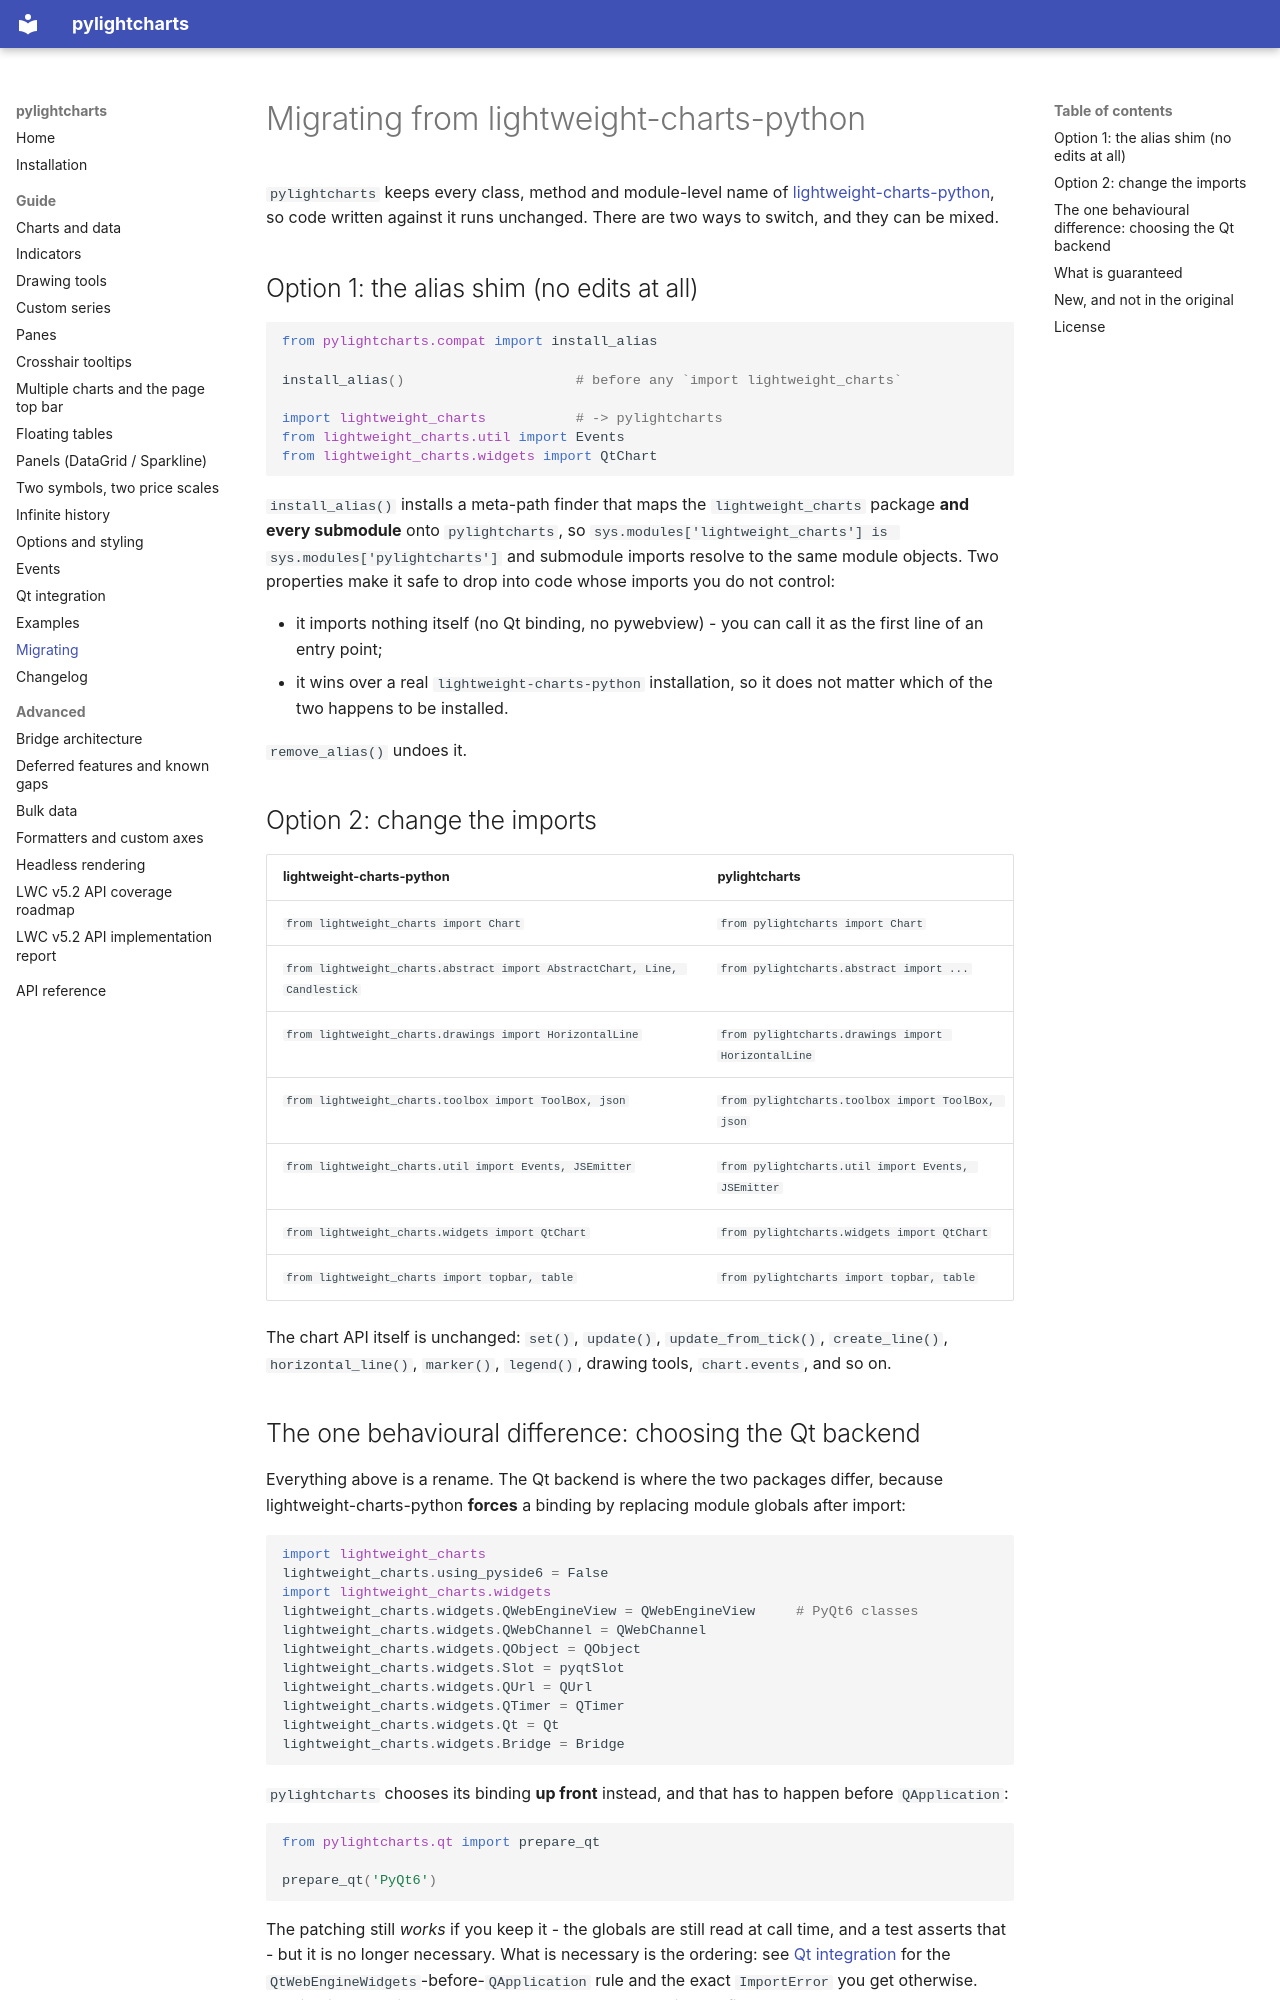

repository: MiniBtMaster/pylightcharts · page: guide/migration/index.html · generator: mkdocs

# Migrating from lightweight-charts-python

`pylightcharts` keeps every class, method and module-level name of
[lightweight-charts-python](https://github.com/louisnw01/lightweight-charts-python),
so code written against it runs unchanged. There are two ways to switch, and they
can be mixed.

## Option 1: the alias shim (no edits at all)

```python
from pylightcharts.compat import install_alias

install_alias()                     # before any `import lightweight_charts`

import lightweight_charts           # -> pylightcharts
from lightweight_charts.util import Events
from lightweight_charts.widgets import QtChart
```

`install_alias()` installs a meta-path finder that maps the `lightweight_charts`
package **and every submodule** onto `pylightcharts`, so
`sys.modules['lightweight_charts'] is sys.modules['pylightcharts']` and
submodule imports resolve to the same module objects. Two properties make it safe
to drop into code whose imports you do not control:

- it imports nothing itself (no Qt binding, no pywebview) - you can call it as the
  first line of an entry point;
- it wins over a real `lightweight-charts-python` installation, so it does not
  matter which of the two happens to be installed.

`remove_alias()` undoes it.

## Option 2: change the imports

| lightweight-charts-python | pylightcharts |
|---|---|
| `from lightweight_charts import Chart` | `from pylightcharts import Chart` |
| `from lightweight_charts.abstract import AbstractChart, Line, Candlestick` | `from pylightcharts.abstract import ...` |
| `from lightweight_charts.drawings import HorizontalLine` | `from pylightcharts.drawings import HorizontalLine` |
| `from lightweight_charts.toolbox import ToolBox, json` | `from pylightcharts.toolbox import ToolBox, json` |
| `from lightweight_charts.util import Events, JSEmitter` | `from pylightcharts.util import Events, JSEmitter` |
| `from lightweight_charts.widgets import QtChart` | `from pylightcharts.widgets import QtChart` |
| `from lightweight_charts import topbar, table` | `from pylightcharts import topbar, table` |

The chart API itself is unchanged: `set()`, `update()`, `update_from_tick()`,
`create_line()`, `horizontal_line()`, `marker()`, `legend()`, drawing tools,
`chart.events`, and so on.
